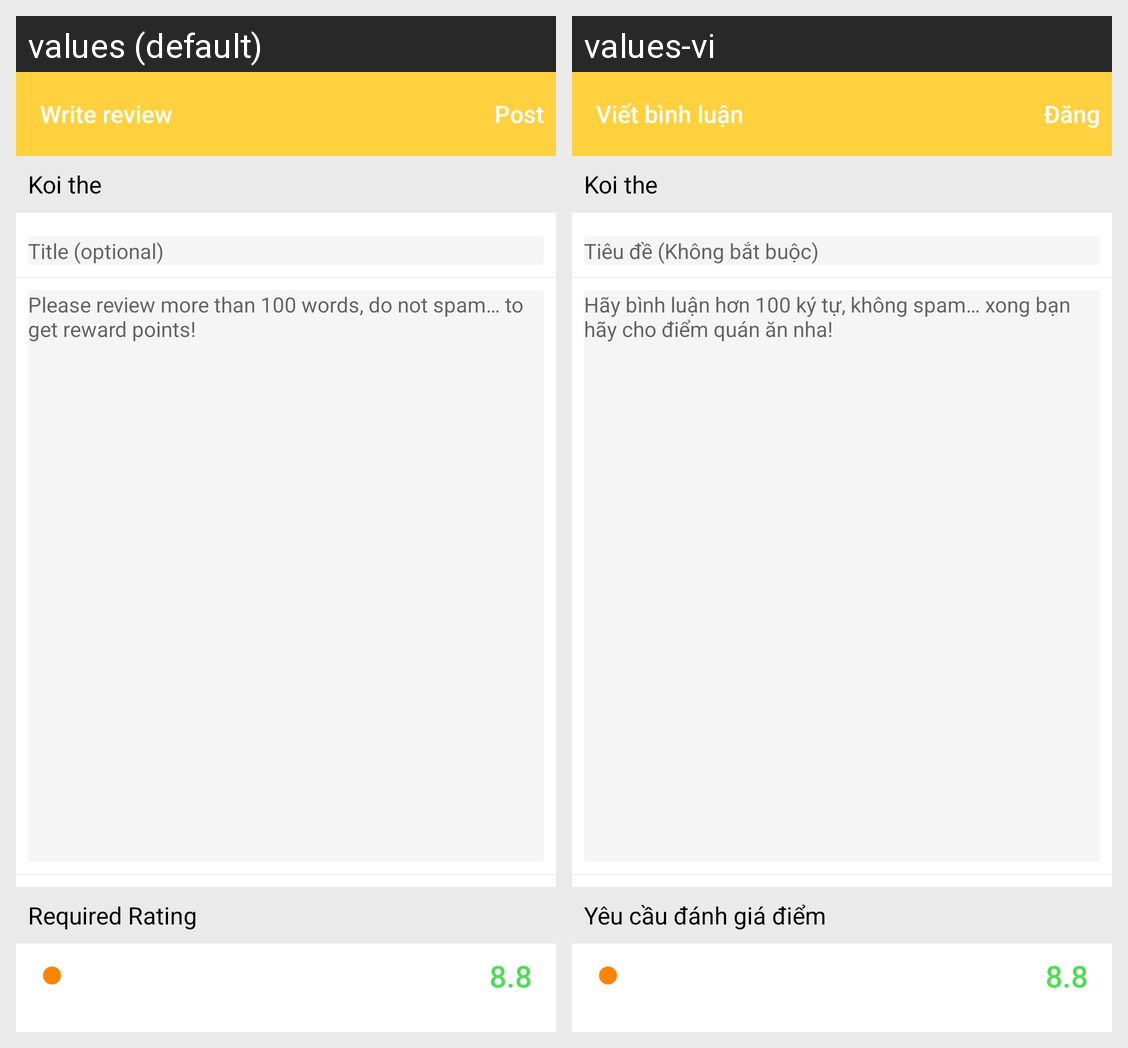

Locale-by-locale string values for the Android screen shown in this grid:
Android screen res/layout/view_review_cus.xml rendered under 2 locales, left to right: values (default), values-vi. Device: Nexus 5 (rendered at 1080×1920; each locale shown at half size, 540×960, under a caption strip naming it); theme AppTheme.
Strings drawn on this screen, with the default value and each locale's value (text and hints the layout hard-codes, and strings that could not be matched under every locale, appear in the picture but are not listed):

write_review
  values: Write review
  values-vi: Viết bình luận

post
  values: Post
  values-vi: Đăng

title
  values: Title (optional)
  values-vi: Tiêu đề (Không bắt buộc)

content
  values: Please review more than 100 words, do not spam… to get reward points!
  values-vi: Hãy bình luận hơn 100 ký tự, không spam… xong bạn hãy cho điểm quán ăn nha!

rating
  values: Required Rating
  values-vi: Yêu cầu đánh giá điểm
